Run: headless pygame with SDL's dummy video driver; simulated clock (each Clock.tick advances the game by its frame time, no real sleeping); random seed 0; keys injected as events and as key.get_pressed() state; no mouse input.
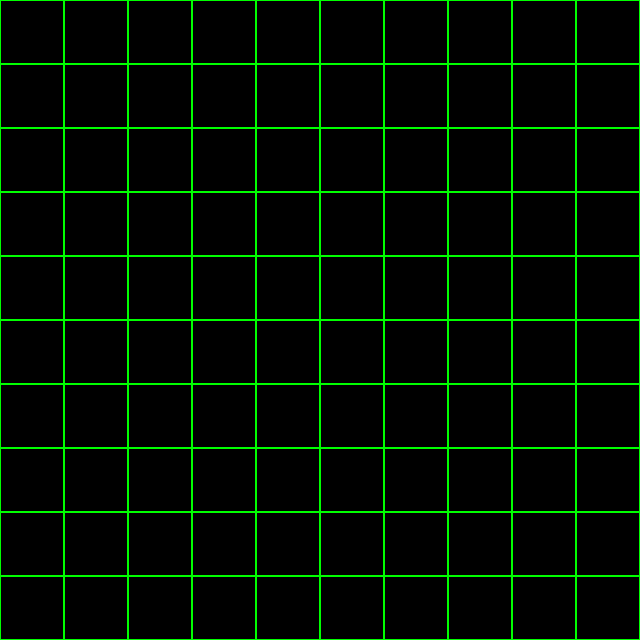
Frame 1 of 4 · flips 1–60 · no input
Frame 2 of 4 · flips 61–180 · tapped SPACE, RETURN · held RIGHT (→), D · screen unchanged from frame 1, image omitted
Frame 3 of 4 · flips 181–300 · held DOWN (↓), S · screen unchanged from frame 2, image omitted
Frame 4 of 4 · flips 301–420 · held LEFT (←), A, UP (↑), W · screen unchanged from frame 3, image omitted

The pygame program that drew these frames:


import pygame as p


HEIGHT = WIDTH = 640
SQ_SIZE = 64
MAX_FPS = 15

"""
Main driver. This will handle user input and updating graphics.
"""
def main():
    p.init()
    screen = p.display.set_mode((WIDTH, HEIGHT))
    screen.fill(p.Color("black"))
    running = True

    while running:
        for e in p.event.get():
            if e.type == p.QUIT:
                running = False
        
        drawGrid(screen)
        p.display.flip()


def drawGrid(screen):
    for i in range(10):
        for j in range(10):
            p.draw.rect(screen, "green", p.Rect((j*SQ_SIZE, i*SQ_SIZE, SQ_SIZE, SQ_SIZE)), width = 1)



if __name__ == "__main__":
    main()
